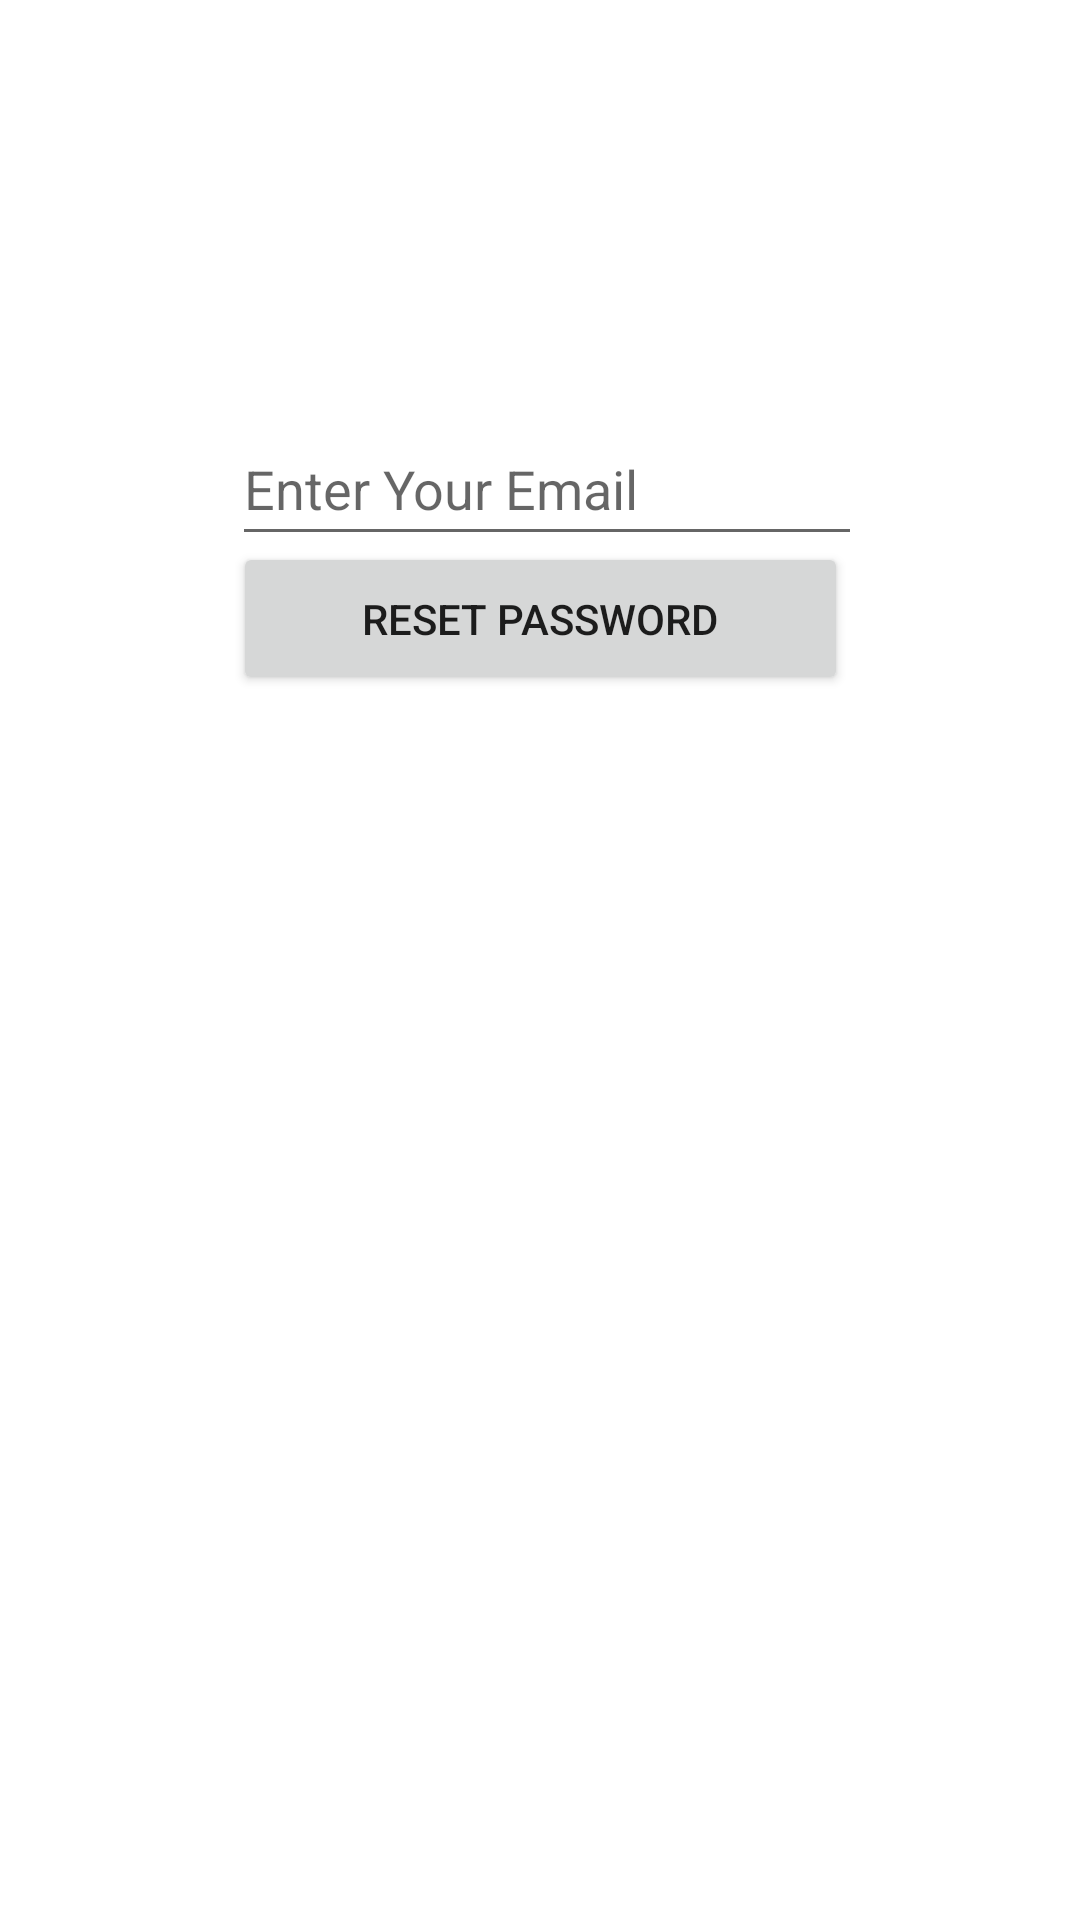

This screen was rendered from an Android layout file. Write that file and the resources it references.
<!-- AndroidManifest.xml: application theme Theme.Elearning -->
<!-- res/layout/activity_forgotpassword.xml -->
<?xml version="1.0" encoding="utf-8"?>
<androidx.constraintlayout.widget.ConstraintLayout xmlns:android="http://schemas.android.com/apk/res/android"
    xmlns:app="http://schemas.android.com/apk/res-auto"
    xmlns:tools="http://schemas.android.com/tools"
    android:layout_width="match_parent"
    android:layout_height="match_parent"
    android:visibility="visible"
    tools:context=".forgotPassword.forgot_password">

  <EditText
      android:id="@+id/email"
      android:layout_width="wrap_content"
      android:layout_height="wrap_content"
      android:ems="10"
      android:hint="Enter Your Email"
      android:inputType="textEmailAddress"
      android:minHeight="48dp"
      app:layout_constraintBottom_toBottomOf="parent"
      app:layout_constraintEnd_toEndOf="parent"
      app:layout_constraintHorizontal_bias="0.516"
      app:layout_constraintStart_toStartOf="parent"
      app:layout_constraintTop_toTopOf="parent"
      app:layout_constraintVertical_bias="0.232" />

  <Button
      android:id="@+id/resetPassword"
      android:layout_width="205dp"
      android:layout_height="51dp"
      android:text="Reset Password"
      app:layout_constraintBottom_toBottomOf="parent"
      app:layout_constraintEnd_toEndOf="parent"
      app:layout_constraintStart_toStartOf="parent"
      app:layout_constraintTop_toTopOf="parent"
      app:layout_constraintVertical_bias="0.307"
      app:rippleColor="#0F5170" />

  <ProgressBar
      android:id="@+id/progressBar"
      style="?android:attr/progressBarStyle"
      android:layout_width="wrap_content"
      android:layout_height="wrap_content"
      android:visibility="gone"
      app:layout_constraintBottom_toBottomOf="parent"
      app:layout_constraintEnd_toEndOf="parent"
      app:layout_constraintHorizontal_bias="0.498"
      app:layout_constraintStart_toStartOf="parent"
      app:layout_constraintTop_toTopOf="parent"
      app:layout_constraintVertical_bias="0.477" />

</androidx.constraintlayout.widget.ConstraintLayout>
<!-- resources referenced by this layout -->
<resources>
  <style name="Theme.Elearning" parent="Theme.MaterialComponents.DayNight.DarkActionBar">
          
          <item name="colorPrimary">@color/purple_500</item>
          <item name="colorPrimaryVariant">@color/purple_700</item>
          <item name="colorOnPrimary">@color/white</item>
          
          <item name="colorSecondary">@color/teal_200</item>
          <item name="colorSecondaryVariant">@color/teal_700</item>
          <item name="colorOnSecondary">@color/black</item>
          
          <item name="android:statusBarColor" tools:targetApi="l">?attr/colorPrimaryVariant</item>
          
      </style>
  <color name="purple_500">#FF6200EE</color>
  <color name="purple_700">#FF3700B3</color>
  <color name="white">#FFFFFFFF</color>
  <color name="teal_200">#FF03DAC5</color>
  <color name="teal_700">#FF018786</color>
  <color name="black">#FF000000</color>
</resources>
